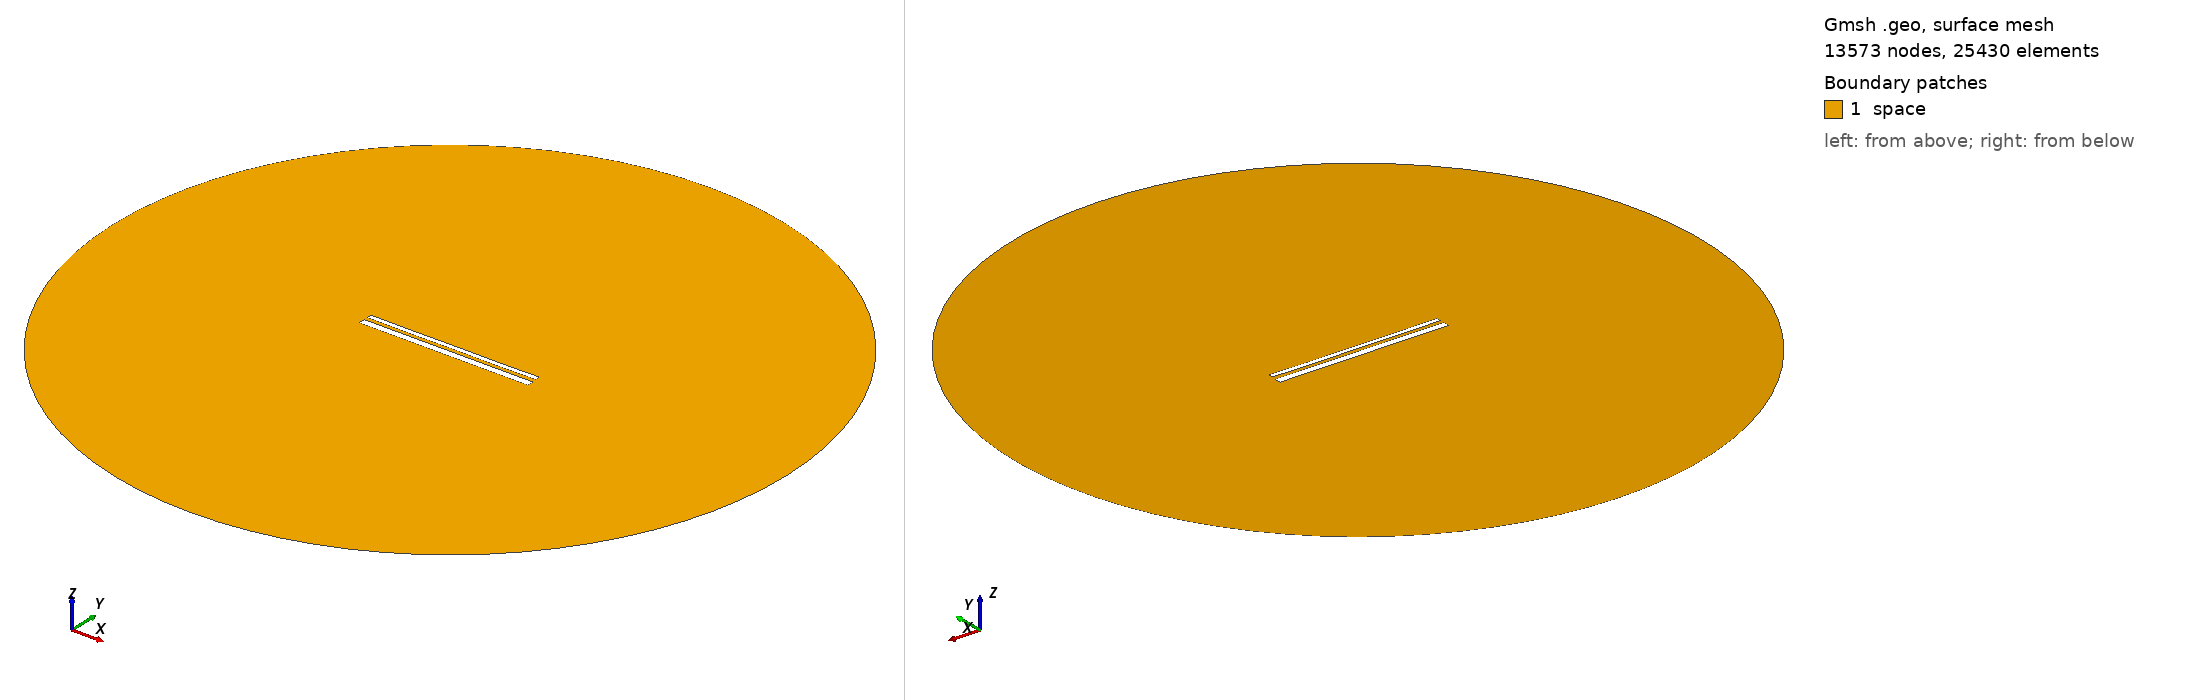

Gmsh geometry script, surface-meshed: 13573 nodes, 25430 surface elements. Boundary patches (legend numbers): 1 space. Left view from above one corner, right view from below the opposite corner. Legend entries are the model's physical surfaces. The drawing asked Gmsh for element sizes between 1% and 20% of the model's largest extent; the script's own settings can give other sizes.

=== 13412.geo (drawn) ===
//---------------------------------------
// Geometry kernel
//---------------------------------------

SetFactory("OpenCASCADE");



//---------------------------------------
// Parameters of the geometry
//---------------------------------------

// Overetch of the upper plate
overetch = 0.5;

// Distance between the plates
distance = 1.75;

// Discretization over the x axis (for the deformation)
nx = 50; 

// Length of the plate
L = 100 - overetch; 

// Number of modes
n = 4; 

// 1st mode coefficient
coeff(1) = 0.0;
beta(1) = 0.596864 * 3.1415926535 / L;

// 2nd mode coefficient
coeff(2) = -0.075;
beta(2) = 1.49418 * 3.1415926535 / L;

// 3rd mode coefficient
coeff(3) = 0.0;
beta(3) = 2.50025 * 3.1415926535 / L;

// 4th mode coefficient
coeff(4) = -0.075;
beta(4) = 3.49999 * 3.1415926535 / L;



//---------------------------------------
// Upper plate (deformed rectangle)
//---------------------------------------

// Coordiantes of the upper plate
xmin = -50;
xmax = 50 - overetch;

// Height of the upper plate
yheight = 4 - 2 * overetch;

// Indexes of the points
UpperID[] = {};
LowerID[] = {};
LeftID[] = {};
RightID[] = {};

// Point index
p = 1;

// Horizontal edges
For i In {1:nx}
    x = xmin + (i-1)*(xmax - xmin)/(nx-1);

    y_bottom = distance / 2 + overetch;
    For j In {1:n}
        C = (Cosh(beta(j)*L) + Cos(beta(j)*L)) / (Sinh(beta(j)*L) + Sin(beta(j)*L));
        y_bottom  = y_bottom + coeff(j) * (Cosh(beta(j)*(x+50)) - Cos(beta(j)*(x+50)) - C * (Sinh(beta(j)*(x+50)) - Sin(beta(j)*(x+50))));
    EndFor

    y_top = y_bottom + yheight;

    Point(p) = {x, y_top, 0, 1.0};
    UpperID[i] = p;
    p = p + 1;

    Point(p) = {x, y_bottom, 0, 1.0};
    LowerID[i] = p;
    p = p + 1;
EndFor

// Create point lists
UpperPts[] = {}; LowerPts[] = {};
For i In {1:nx}
  UpperPts[] += {UpperID[i]};
  LowerPts[] += {LowerID[i]};
EndFor

// Build splines
Spline(1) = {UpperPts[]};
Spline(2) = {LowerPts[]};
Line(3) = {LowerPts[nx-1], UpperPts[nx-1]};
Line(4) = {LowerPts[0], UpperPts[0]};

// Build the plane surface
Curve Loop(1) = {2, 3, -1, -4};
Plane Surface(1) = {1};



//---------------------------------------
// Lower plate (rectangle)
//---------------------------------------

// Vertices
Point(1001) = {-50, -1, 0, 1.0};
Point(1002) = { 50, -1, 0, 1.0};
Point(1003) = { 50,  -5, 0, 1.0};
Point(1004) = {-50,  -5, 0, 1.0};

// Edges
Line(5) = {1001, 1002};
Line(6) = {1002, 1003};
Line(7) = {1003, 1004};
Line(8) = {1004, 1001};

// Plane surface
Line Loop(2) = {5, 6, 7, 8};
Plane Surface(2) = {2}; 



//---------------------------------------
// Outer (fictious) boundary
//---------------------------------------

// Points
Point(1005) = {0, 0, 0};       // Center
Point(1006) = {200, 0, 0};     // Start point
Point(1007) = {0, 200, 0};     // 90 degrees
Point(1008) = {-200, 0, 0};    // 180 degrees
Point(1009) = {0, -200, 0};    // 270 degrees

// Circle arcs (each needs start, center, end)
Circle(9) = {1006, 1005, 1007};
Circle(10) = {1007, 1005, 1008};
Circle(11) = {1008, 1005, 1009};
Circle(12) = {1009, 1005, 1006};

// Plane surface for the entire domain
Curve Loop(3) = {9, 10, 11, 12};
Surface(3) = {3};

// Subtract the plates from the whole domain to obtain the actual domain where we want to solve the equations
BooleanDifference{ Surface{3}; Delete; }{ Surface{1}; Surface{2}; Delete; }




//---------------------------------------
// Transfinite Lines/Curves
//---------------------------------------

// Set the number of points on the boundaries
r = 7;

// Plates
Transfinite Curve {1, 2} = 50*r Using Progression 1;
Transfinite Curve {3, 4} = 2*r Using Progression 1;
Transfinite Line {5, 7} = 50*r Using Progression 1;
Transfinite Line {6, 8} = 2*r Using Progression 1;

// Outer boundary
Transfinite Line {9, 10, 11, 12} = 20 Using Progression 1;



//---------------------------------------
// Physical groups
//---------------------------------------                

// Physical curves (boundaries)
Physical Line("force_segment", 10) = {2};
Physical Line("upper_plate", 11) = {1, 3, 4};
Physical Line("lower_plate", 12) = {5, 6, 7, 8};
Physical Line("boundary", 20) = {9, 10, 11, 12};

// Physical Surfaces
Physical Surface("space", 30) = {3};



//---------------------------------------
// 6. Generate the Mesh
//---------------------------------------

// 2D mesh generation
Mesh 2;
